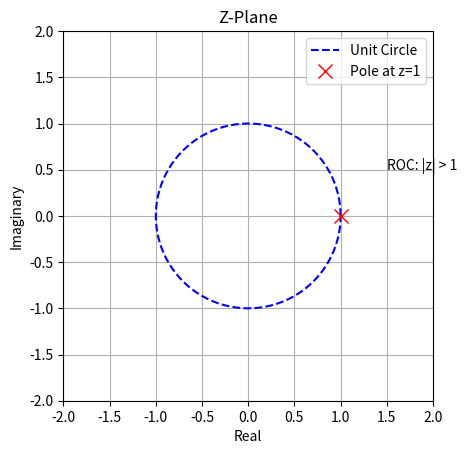

This figure's Python source:
import matplotlib.pyplot as plt
import numpy as np

# Plotting the unit circle
theta = np.linspace(0, 2*np.pi, 100)
x = np.cos(theta)
y = np.sin(theta)
plt.plot(x, y, 'b--', label='Unit Circle')

# Plotting the pole
plt.plot(1, 0, 'rx', markersize=10, label='Pole at z=1')

# Adding ROC annotation
plt.annotate('ROC: |z| > 1', xy=(1.5, 0.5))

# Set plot limits
plt.xlim([-2, 2])
plt.ylim([-2, 2])

# Adding labels and legend
plt.xlabel('Real')
plt.ylabel('Imaginary')
plt.title('Z-Plane')
plt.legend()
plt.grid(True)

# Show plot
plt.gca().set_aspect('equal', adjustable='box')
plt.show()
